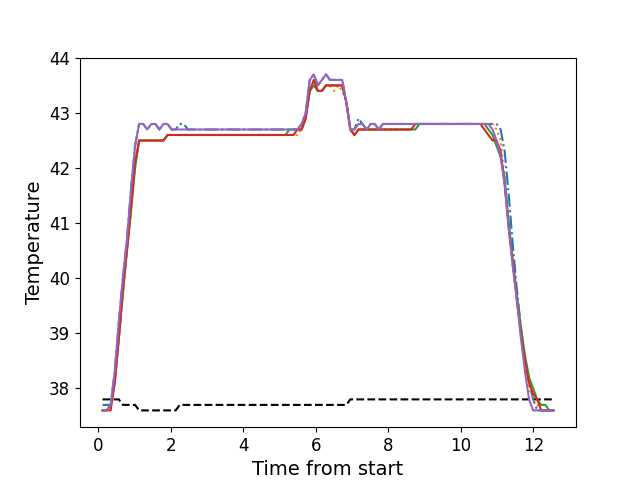

The data file committed next to this chart (first rows):
, times, neutral, z1, z2, z3, z4, z5
0, 0.1166, 37.8, 37.7, 37.6, 37.6, 37.6, 37.6
1, 0.2292, 37.8, 37.7, 37.6, 37.6, 37.6, 37.6
2, 0.3409, 37.8, 37.7, 37.7, 37.7, 37.6, 37.7
3, 0.4525, 37.8, 38.3, 38.1, 38.1, 38.1, 38.3
4, 0.5651, 37.8, 39.2, 38.9, 38.9, 38.9, 39.2
5, 0.6767, 37.7, 40.0, 39.7, 39.7, 39.8, 40.0
6, 0.7894, 37.7, 40.7, 40.5, 40.5, 40.5, 40.7
7, 0.901, 37.7, 41.6, 41.2, 41.2, 41.3, 41.6
8, 1.014, 37.7, 42.4, 42.0, 42.0, 42.1, 42.4
9, 1.125, 37.6, 42.8, 42.5, 42.5, 42.5, 42.8
10, 1.237, 37.6, 42.8, 42.5, 42.5, 42.5, 42.8
11, 1.35, 37.6, 42.7, 42.5, 42.5, 42.5, 42.7
12, 1.461, 37.6, 42.8, 42.5, 42.5, 42.5, 42.8
13, 1.573, 37.6, 42.8, 42.5, 42.5, 42.5, 42.8
14, 1.686, 37.6, 42.7, 42.5, 42.5, 42.5, 42.7
15, 1.797, 37.6, 42.8, 42.5, 42.5, 42.5, 42.8
16, 1.91, 37.6, 42.8, 42.6, 42.6, 42.6, 42.8
17, 2.021, 37.6, 42.7, 42.6, 42.6, 42.6, 42.7
18, 2.134, 37.6, 42.7, 42.6, 42.6, 42.6, 42.7
19, 2.245, 37.7, 42.8, 42.6, 42.6, 42.6, 42.7
20, 2.358, 37.7, 42.8, 42.6, 42.6, 42.6, 42.7
21, 2.47, 37.7, 42.7, 42.6, 42.6, 42.6, 42.7
22, 2.582, 37.7, 42.7, 42.6, 42.6, 42.6, 42.7
23, 2.694, 37.7, 42.7, 42.6, 42.6, 42.6, 42.7
24, 2.807, 37.7, 42.7, 42.6, 42.6, 42.6, 42.7
25, 2.918, 37.7, 42.7, 42.6, 42.6, 42.6, 42.7
26, 3.031, 37.7, 42.7, 42.6, 42.6, 42.6, 42.7
27, 3.143, 37.7, 42.7, 42.6, 42.6, 42.6, 42.7
28, 3.254, 37.7, 42.7, 42.6, 42.6, 42.6, 42.7
29, 3.367, 37.7, 42.7, 42.6, 42.6, 42.6, 42.7
30, 3.478, 37.7, 42.7, 42.6, 42.6, 42.6, 42.7
31, 3.591, 37.7, 42.7, 42.6, 42.6, 42.6, 42.7
32, 3.703, 37.7, 42.7, 42.6, 42.6, 42.6, 42.7
33, 3.815, 37.7, 42.7, 42.6, 42.6, 42.6, 42.7
34, 3.927, 37.7, 42.7, 42.6, 42.6, 42.6, 42.7
35, 4.04, 37.7, 42.7, 42.6, 42.6, 42.6, 42.7
36, 4.151, 37.7, 42.7, 42.6, 42.6, 42.6, 42.7
37, 4.263, 37.7, 42.7, 42.6, 42.6, 42.6, 42.7
38, 4.375, 37.7, 42.7, 42.6, 42.6, 42.6, 42.7
39, 4.487, 37.7, 42.7, 42.6, 42.6, 42.6, 42.7
40, 4.6, 37.7, 42.7, 42.6, 42.6, 42.6, 42.7
41, 4.712, 37.7, 42.7, 42.6, 42.6, 42.6, 42.7
42, 4.823, 37.7, 42.7, 42.6, 42.6, 42.6, 42.7
43, 4.936, 37.7, 42.7, 42.6, 42.6, 42.6, 42.7
44, 5.048, 37.7, 42.7, 42.6, 42.6, 42.6, 42.7
45, 5.16, 37.7, 42.7, 42.6, 42.6, 42.6, 42.7
46, 5.272, 37.7, 42.7, 42.6, 42.7, 42.6, 42.7
47, 5.384, 37.7, 42.7, 42.6, 42.7, 42.6, 42.7
48, 5.496, 37.7, 42.7, 42.6, 42.7, 42.7, 42.7
49, 5.608, 37.7, 42.8, 42.7, 42.7, 42.7, 42.8
50, 5.72, 37.7, 43.0, 42.9, 42.9, 42.9, 43.0
51, 5.832, 37.7, 43.6, 43.4, 43.4, 43.4, 43.6
52, 5.945, 37.7, 43.7, 43.5, 43.5, 43.6, 43.7
53, 6.056, 37.7, 43.5, 43.4, 43.4, 43.4, 43.5
54, 6.169, 37.7, 43.6, 43.4, 43.4, 43.4, 43.6
55, 6.28, 37.7, 43.7, 43.5, 43.5, 43.5, 43.7
56, 6.392, 37.7, 43.6, 43.5, 43.5, 43.5, 43.6
57, 6.504, 37.7, 43.6, 43.4, 43.5, 43.5, 43.6
58, 6.617, 37.7, 43.6, 43.5, 43.5, 43.5, 43.6
59, 6.728, 37.7, 43.6, 43.4, 43.5, 43.5, 43.6
... 52 more rows
